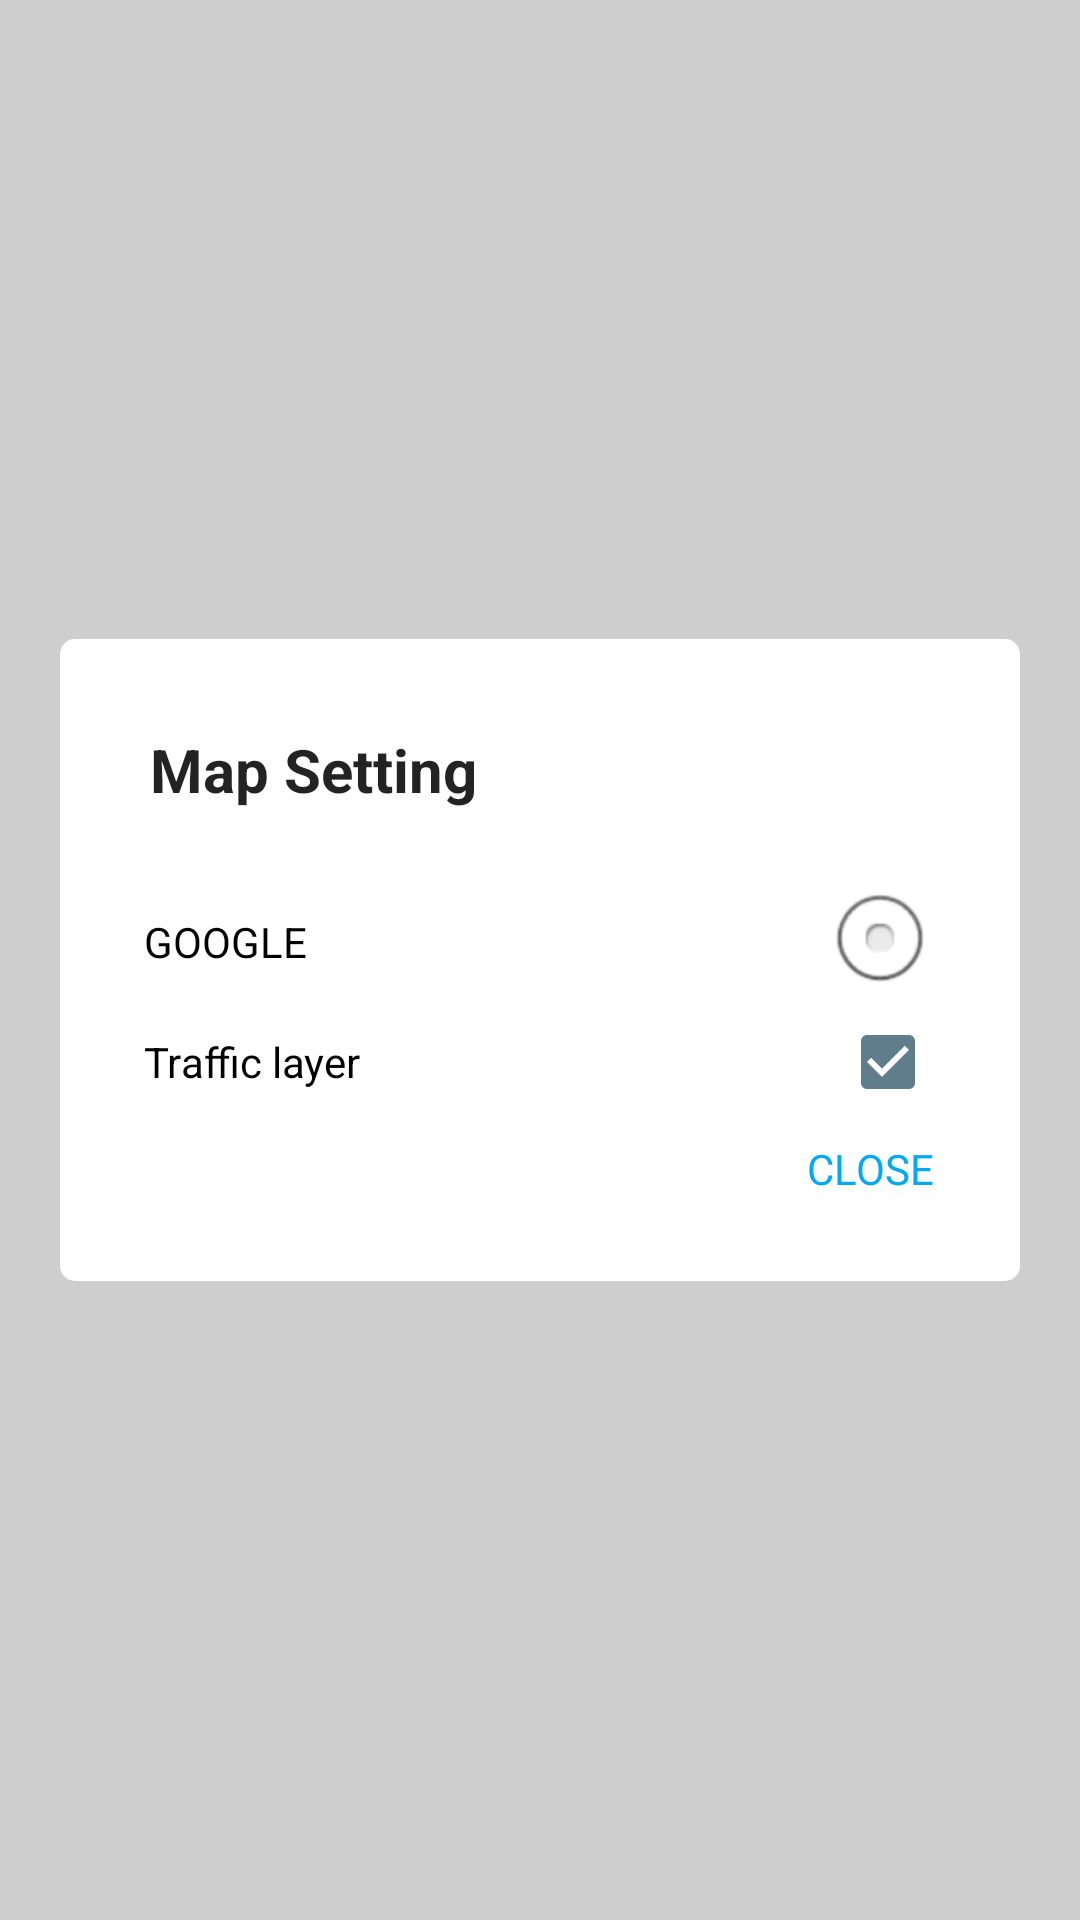

Reconstruct the res/layout file that produces this screen, plus the resources it refers to.
<!-- AndroidManifest.xml: application theme AppTheme -->
<!-- res/layout/dialog_map_setting.xml -->
<?xml version="1.0" encoding="utf-8"?>
<LinearLayout xmlns:android="http://schemas.android.com/apk/res/android"
    android:background="@color/mid_gray"
    android:gravity="center"
    android:orientation="vertical"
    android:layout_width="match_parent"
    android:layout_height="match_parent">
    <RelativeLayout
        android:layout_width="match_parent"
        android:layout_height="wrap_content"
        android:layout_margin="20dp"
        android:background="@drawable/background_dailog"
        android:padding="10dp">

        <LinearLayout
            android:layout_width="match_parent"
            android:layout_height="wrap_content"
            android:layout_alignParentRight="true"
            android:layout_gravity="right"
            android:orientation="vertical"
            >
            <TextView
                android:layout_width="match_parent"
                android:layout_height="wrap_content"
                android:text="Map Setting"
                android:textStyle="bold"
                android:textColor="@color/gen_black"
                android:padding="@dimen/text_size_xlarge"
                android:textSize="@dimen/text_size_xlarge"/>
            <RadioGroup
                android:layout_width="match_parent"
                android:layout_height="wrap_content"
                android:layout_marginRight="@dimen/text_size_large"
                android:layout_marginLeft="@dimen/text_size_large"
                >

                <RadioButton
                    android:layout_width="match_parent"
                    android:layout_height="wrap_content"
                    android:button="@null"
                    android:drawableRight="@android:drawable/btn_radio"
                    android:text="GOOGLE"
                    android:buttonTint="@color/colorPrimary"
                    android:textSize="@dimen/text_size_medium"
                    android:gravity="center_vertical"/>
                <CheckBox
                    android:text="Traffic layer"
                    android:layout_width="match_parent"
                    android:layout_height="match_parent"
                    android:button="@null"
                    android:buttonTint="@color/colorPrimary"
                    android:textSize="@dimen/text_size_medium"
                    android:checked="true"
                    android:drawableRight="?android:attr/listChoiceIndicatorMultiple"/>
            </RadioGroup>
            <LinearLayout
                android:orientation="horizontal"
                android:layout_width="match_parent"
                android:layout_height="wrap_content"
                android:layout_gravity="right"
                android:gravity="right"
                android:layout_marginTop="@dimen/layout_margin_10"
                android:layout_marginBottom="@dimen/text_size_large">
                <TextView
                    android:id="@+id/cancel_map_setting"
                    android:layout_width="80dp"
                    android:layout_height="match_parent"
                    android:text="CLOSE"
                    android:gravity="center"
                    android:layout_marginLeft="@dimen/layout_margin_10"
                    android:textColor="@color/colorPrimary"
                    android:textSize="@dimen/text_size_medium" />

            </LinearLayout>
        </LinearLayout>
    </RelativeLayout>
</LinearLayout>
<!-- resources referenced by this layout -->
<resources>
  <color name="colorPrimary">#03A9F4</color>
  <color name="gen_black">#dc000000</color>
  <color name="mid_gray">#2D000000</color>
  <dimen name="layout_margin_10">10dp</dimen>
  <dimen name="text_size_large">18sp</dimen>
  <dimen name="text_size_medium">14sp</dimen>
  <dimen name="text_size_xlarge">20sp</dimen>
  <!-- drawable background_dailog (drawable) -->
  <?xml version="1.0" encoding="utf-8"?>
  <layer-list xmlns:android="http://schemas.android.com/apk/res/android">
      <item>
          <shape>
              <solid android:color="@color/gen_white" />
              <corners android:radius="5dp" />
              <padding
                  android:bottom="10dp"
                  android:left="10dp"
                  android:right="10dp"
                  android:top="10dp" />
          </shape>
      </item>
  </layer-list>
  <style name="AppTheme" parent="Theme.AppCompat.Light.DarkActionBar">
          
          <item name="colorPrimary">@color/colorPrimary</item>
          <item name="colorPrimaryDark">@color/colorPrimaryDark</item>
          <item name="colorAccent">@color/colorAccent</item>
  
      </style>
  <color name="gen_white">#FFFFFF</color>
  <color name="colorPrimaryDark">#0288D1</color>
  <color name="colorAccent">#607D8B</color>
</resources>
